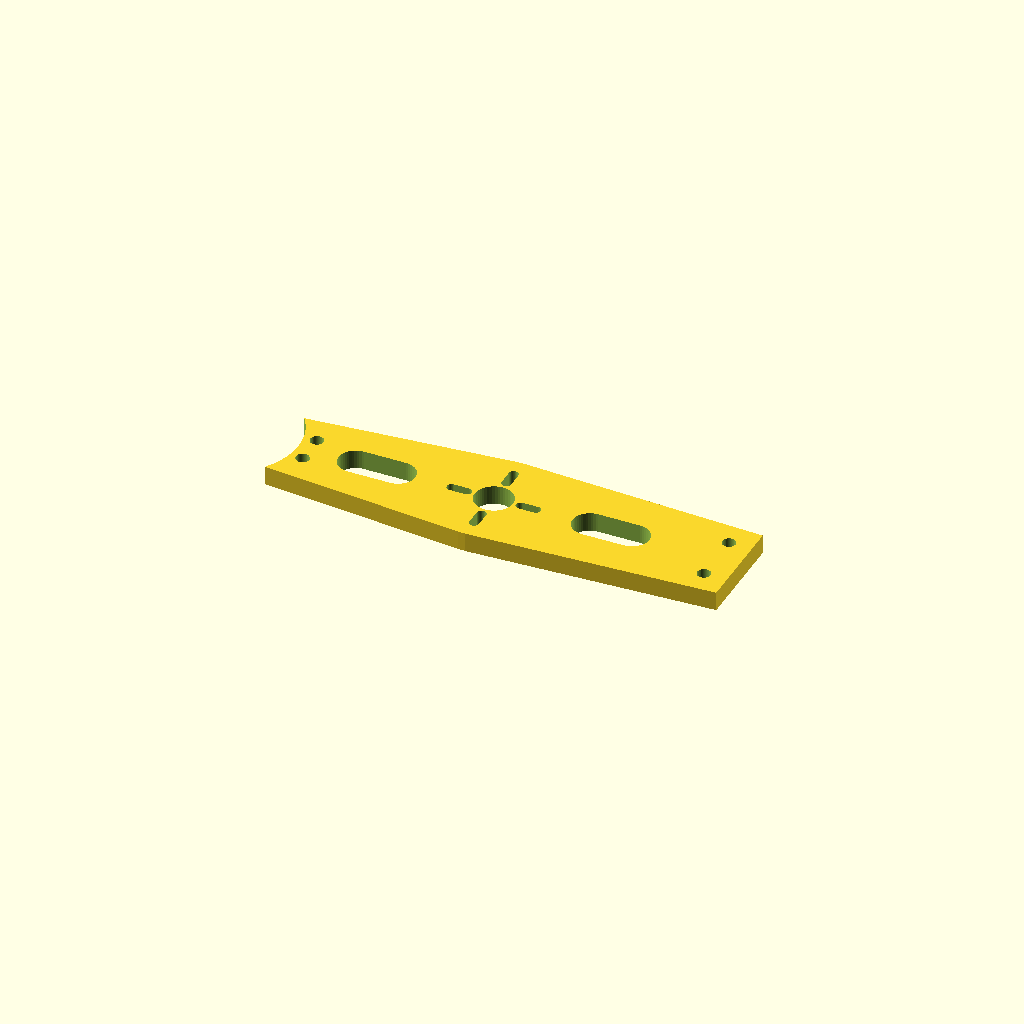
Cell 1: rendered with the file's own defaults.
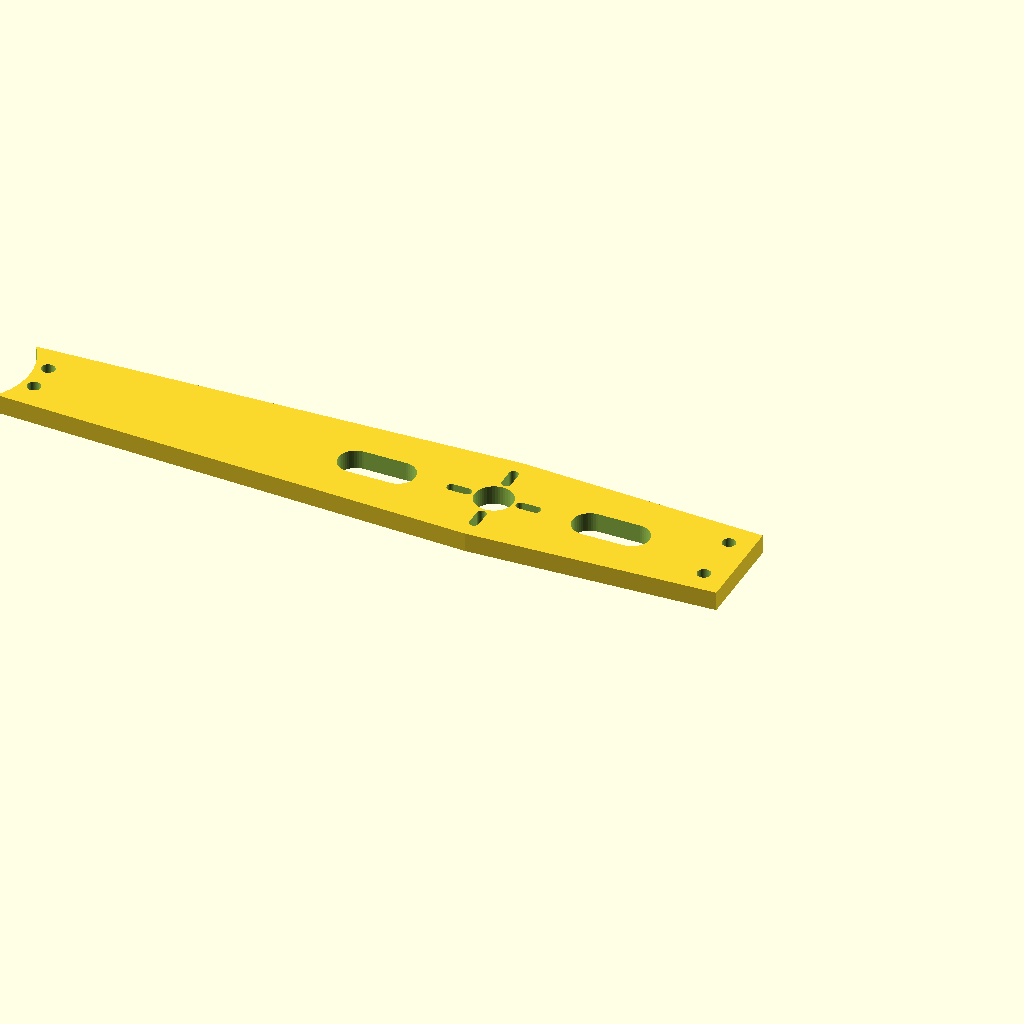
Cell 2: the same model with upper_length = 140.
All cells are drawn from one camera (rotation 55°, 0°, 25°, orthographic, colour scheme Cornfield), so only the parameter changes between them.
The OpenSCAD source (ARCHIVE/MFG-002-three-dof-bench-3/cad/prototype-upper-leg.scad):
// MEC-133. Print-flat upper plate and support-free knee-ear saddle. mm.
include <hobby-joint-common.scad>
part="plate"; // plate, saddle, ear-coupon
upper_length=70;
ear_face_z=31; // Assumed underside of actual mounting ears; verify coupon.
ear_plate_t=3;
saddle_base_z=ear_face_z-ear_plate_t;
post_height=horn_z-saddle_base_z;
knee_x=-upper_length;
ear_y=[-14.4,35.1]; // Assumed49.5mm pitch, body centre+10.35mm.
function upper_leg_saddle_z()=saddle_base_z;
function upper_leg_knee_x()=knee_x;
module ear_slots(h) {
    for(x=[knee_x-5,knee_x+5],y=ear_y) hull()
        for(dy=[-1,1]) translate([x,y+dy,-1]) cylinder(d=3.5,h=h+2);
}
module saddle_mount_holes(h) {
    for(y=[-4,4]) translate([knee_x+22,y,-1]) cylinder(d=3.5,h=h+2);
}
module upper_plate() {
    difference() {
        linear_extrude(front_t) union() {
            hull() { circle(d=32); translate([bridge_r,0]) square([12,26],center=true); }
            hull() { circle(d=32); translate([knee_x+22,0]) square([14,22],center=true); }
        }
        translate([0,0,-1]) cylinder(d=10,h=front_t+2);
        for(a=[0,90,180,270]) rotate([0,0,a]) hull()
            for(r=[7,11]) translate([r,0,-1]) cylinder(d=2.5,h=front_t+2);
        for(y=[-bridge_pitch/2,bridge_pitch/2])
            translate([bridge_r,y,-1]) cylinder(d=3.5,h=front_t+2);
        for(s=[-1,1]) translate([0,0,-1]) linear_extrude(front_t+2) hull()
            for(r=[25,36]) translate([s*r,0]) circle(d=9);
        // Clearance around the knee output centre; knee fork follows later.
        translate([knee_x,0,-1]) cylinder(d=38,h=front_t+2);
        saddle_mount_holes(front_t);
    }
}
module knee_ear_saddle(coupon=false) {
    difference() {
        union() {
            translate([knee_x-14,-20,0]) cube([40,60.7,ear_plate_t]);
            if(!coupon) translate([knee_x+19,-8,0]) cube([7,16,post_height]);
        }
        // Knee case is clocked90deg to the link to keep70mm spacing.
        translate([knee_x-10.55,-10.7,-1]) cube([21.1,42.1,post_height+2]);
        ear_slots(post_height);
        saddle_mount_holes(post_height);
    }
}
assert(post_height>ear_plate_t);
if(part=="plate") upper_plate();
else if(part=="saddle") knee_ear_saddle();
else if(part=="ear-coupon") knee_ear_saddle(true);
else assert(false,"Unknown upper-leg part");
Customizer parameters (derived from the source; name, type, default, range or options):
part: string, default "plate"
upper_length: number, default 70
ear_face_z: number, default 31
ear_plate_t: number, default 3
ear_y: vector, default [-14.4, 35.1]
